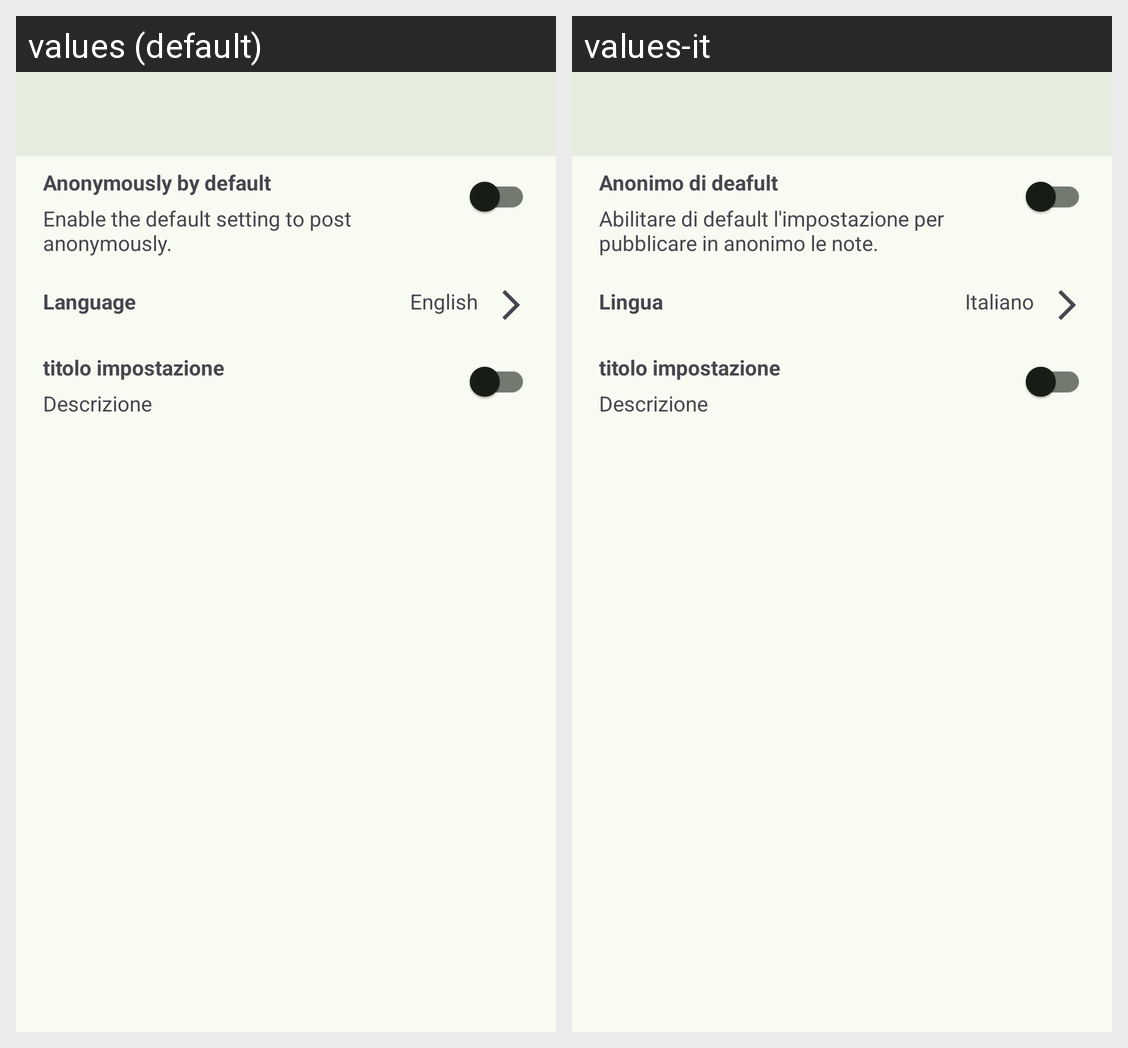

Locale-by-locale string values for the Android screen shown in this grid:
Android screen res/layout/activity_preferences.xml rendered under 2 locales, left to right: values (default), values-it. Device: Nexus 5 (rendered at 1080×1920; each locale shown at half size, 540×960, under a caption strip naming it); theme AppTheme.
Strings drawn on this screen, with the default value and each locale's value (text and hints the layout hard-codes, and strings that could not be matched under every locale, appear in the picture but are not listed):

anonymously_by_default
  values: Anonymously by default
  values-it: Anonimo di deafult

anonymously_preferences_description
  values: Enable the default setting to post anonymously.
  values-it: Abilitare di default l'impostazione per pubblicare in anonimo le note.

language
  values: Language
  values-it: Lingua

default_language
  values: English
  values-it: Italiano
